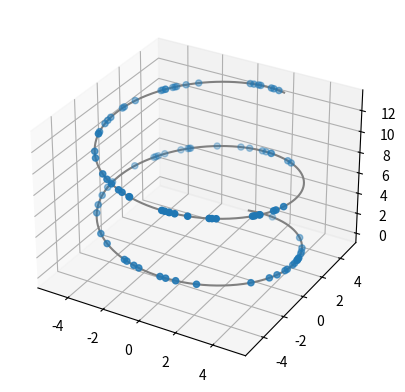
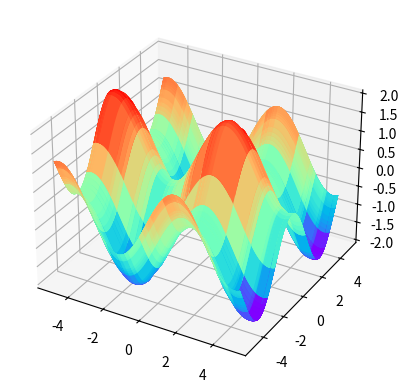
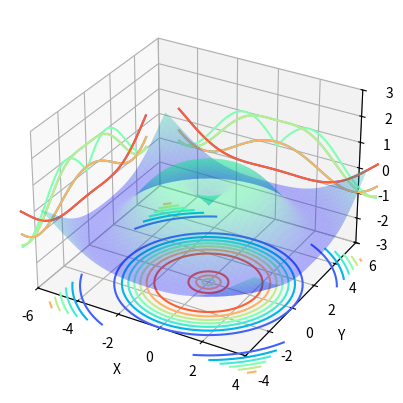

Reproduce these figures in Python, in order. (Note: this script raises an exception after producing the figures.)
'''
在遇到三维数据时，三维图像能给我们对数据带来更加深入地理解。
python的matplotlib库就包含了丰富的三维绘图工具。
1.创建三维坐标轴对象Axes3D
创建Axes3D主要有两种方式，一种是利用关键字projection='3d'l来实现，
另一种则是通过从mpl_toolkits.mplot3d导入对象Axes3D来实现，
目的都是生成具有三维格式的对象Axes3D.
'''

# 方法一，利用关键字
from matplotlib import pyplot as plt
from mpl_toolkits.mplot3d import Axes3D

#定义坐标轴
fig = plt.figure()
ax1 = plt.axes(projection='3d')
#ax = fig.add_subplot(111,projection='3d')  #这种方法也可以画多个子图


#方法二，利用三维轴方法
from matplotlib import pyplot as plt
from mpl_toolkits.mplot3d import Axes3D

#定义图像和三维格式坐标轴
fig=plt.figure()
ax2 = Axes3D(fig)

#2.三维曲线和散点
#随后在定义的坐标轴上画图：
import numpy as np
z = np.linspace(0,13,1000)
x = 5*np.sin(z)
y = 5*np.cos(z)
zd = 13*np.random.random(100)
xd = 5*np.sin(zd)
yd = 5*np.cos(zd)
ax1.scatter3D(xd,yd,zd, cmap='Blues')  #绘制散点图
ax1.plot3D(x,y,z,'gray')    #绘制空间曲线
plt.show()

#3.三维曲面
fig = plt.figure()  #定义新的三维坐标轴
ax3 = plt.axes(projection='3d')

#定义三维数据
xx = np.arange(-10,10,100)
yy = np.arange(-10,10,100)
X, Y = np.meshgrid(x, y)
Z = np.sin(X)+np.cos(Y)


#作图
ax3.plot_surface(X,Y,Z,cmap='rainbow')
#ax3.contour(X,Y,Z, zdim='z',offset=-2，cmap='rainbow)   #等高线图，要设置offset，为Z的最小值
plt.show()
#如果加入渲染时的步长，会得到更加清晰细腻的图像：
#ax3.plot_surface(X,Y,Z,rstride = 1, cstride = 1,cmap='rainbow'),其中的row和cloum_stride为横竖方向的步长。

#4.等高线
from matplotlib import pyplot as plt
from mpl_toolkits.mplot3d import Axes3D

#定义坐标轴
fig4 = plt.figure()
ax4 = plt.axes(projection='3d')

#生成三维数据
xx = np.arange(-5,5,0.1)
yy = np.arange(-5,5,0.1)
X, Y = np.meshgrid(xx, yy)
Z = np.sin(np.sqrt(X**2+Y**2))

#作图
ax4.plot_surface(X,Y,Z,alpha=0.3,cmap='winter')     #生成表面， alpha 用于控制透明度
ax4.contour(X,Y,Z,zdir='z', offset=-3,cmap="rainbow")  #生成z方向投影，投到x-y平面
ax4.contour(X,Y,Z,zdir='x', offset=-6,cmap="rainbow")  #生成x方向投影，投到y-z平面
ax4.contour(X,Y,Z,zdir='y', offset=6,cmap="rainbow")   #生成y方向投影，投到x-z平面
#ax4.contourf(X,Y,Z,zdir='y', offset=6,cmap="rainbow")   #生成y方向投影填充，投到x-z平面，contourf()函数

#设定显示范围
ax4.set_xlabel('X')
ax4.set_xlim(-6, 4)  #拉开坐标轴范围显示投影
ax4.set_ylabel('Y')
ax4.set_ylim(-4, 6)
ax4.set_zlabel('Z')
ax4.set_zlim(-3, 3)
plt.show()

#5.随机散点图
#可以利用scatter()生成各种不同大小，颜色的散点图
from matplotlib import pyplot as plt
from mpl_toolkits.mplot3d import Axes3D

#定义坐标轴
fig4 = plt.figure()
ax4 = plt.axes(projection='3d')

#生成三维数据
xx = np.random.random(20)*10-5   #取100个随机数，范围在5~5之间
yy = np.random.random(20)*10-5
X, Y = np.meshgrid(xx, yy)
Z = np.sin(np.sqrt(X**2+Y**2))

#作图
ax4.scatter(X,Y,Z,alpha=0.3,c=np.random.random(400),s=np.random.randint(10,20, size=(20, 40)))     #生成散点.利用c控制颜色序列,s控制大小

#设定显示范围
plt.show()

from matplotlib import pyplot as plt
from mpl_toolkits.mplot3d import Axes3D

#定义坐标轴
fig4 = plt.figure()
ax4 = plt.axes(projection='3d')

#生成三维数据
xx = np.random.random(20)*10-5   #取100个随机数，范围在5~5之间
yy = np.random.random(20)*10-5
X, Y = np.meshgrid(xx, yy)
Z = np.sin(np.sqrt(X**2+Y**2))

#作图
ax4.scatter(X,Y,Z,alpha=0.3,c=np.random.random(400),s=np.random.randint(10,20, size=(20, 40)))     #生成散点.利用c控制颜色序列,s控制大小

#设定显示范围

plt.show()